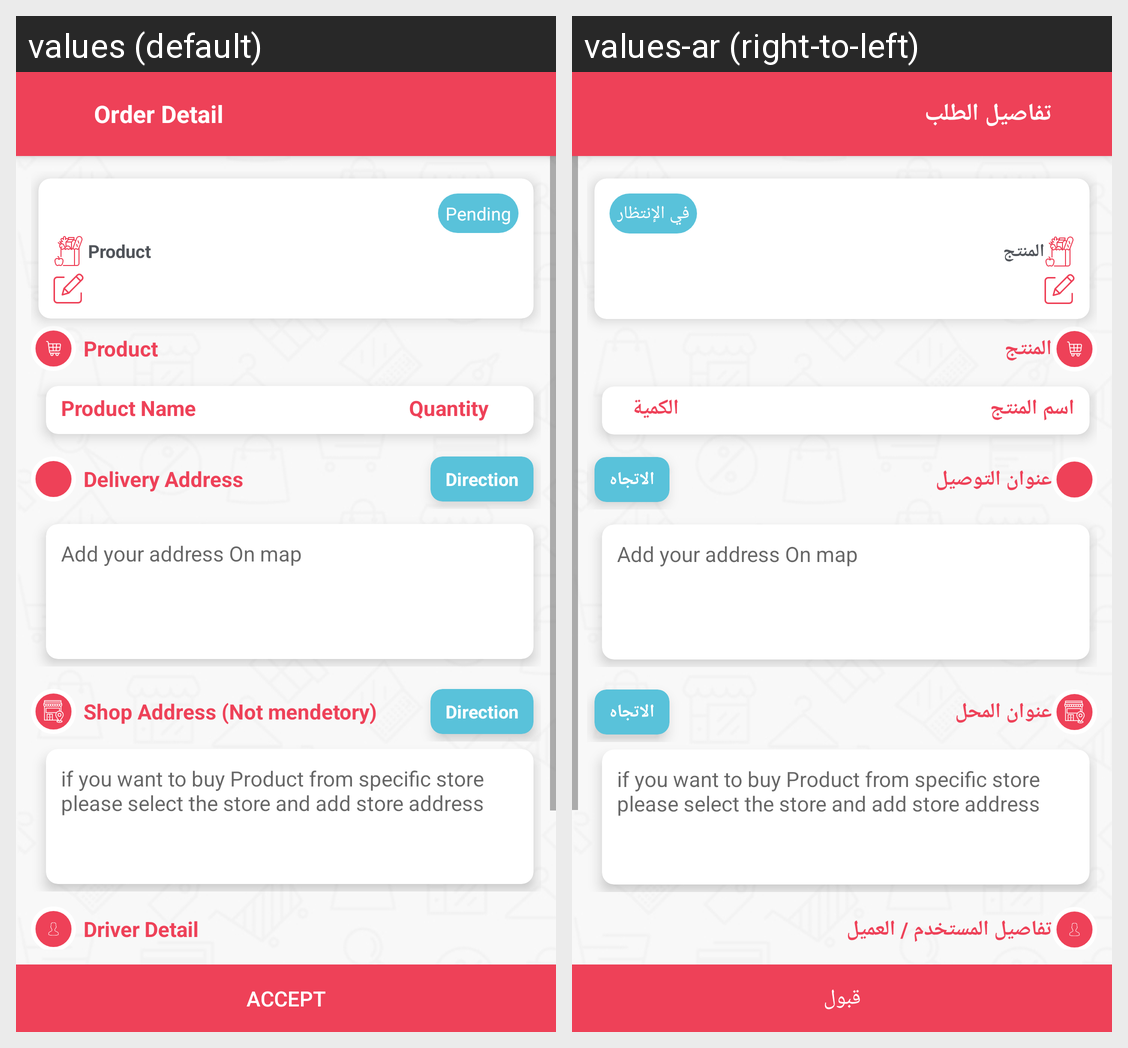

Strings drawn on this Android screen and how each of the app's shown locales translates them:
Android screen res/layout/activity_orderdetail.xml rendered under 2 locales, left to right: values (default), values-ar (right-to-left). Device: Nexus 5 (rendered at 1080×1920; each locale shown at half size, 540×960, under a caption strip naming it); theme No_action_bar.
Strings drawn on this screen, with the default value and each locale's value (text and hints the layout hard-codes, and strings that could not be matched under every locale, appear in the picture but are not listed):

order_detail
  values: Order Detail
  values-ar: تفاصيل الطلب

pending
  values: Pending
  values-ar: في الإنتظار

product
  values: Product
  values-ar: المنتج

product_name
  values: Product Name
  values-ar: اسم المنتج

quantity
  values: Quantity
  values-ar: الكمية

delivery_address
  values: Delivery Address
  values-ar: عنوان التوصيل

direction
  values: Direction
  values-ar: الاتجاه

shop_address
  values: Shop Address (Not mendetory)
  values-ar: عنوان المحل

driver_detail
  values: Driver Detail
  values-ar: تفاصيل المستخدم / العميل

accept
  values: Accept
  values-ar: قبول
